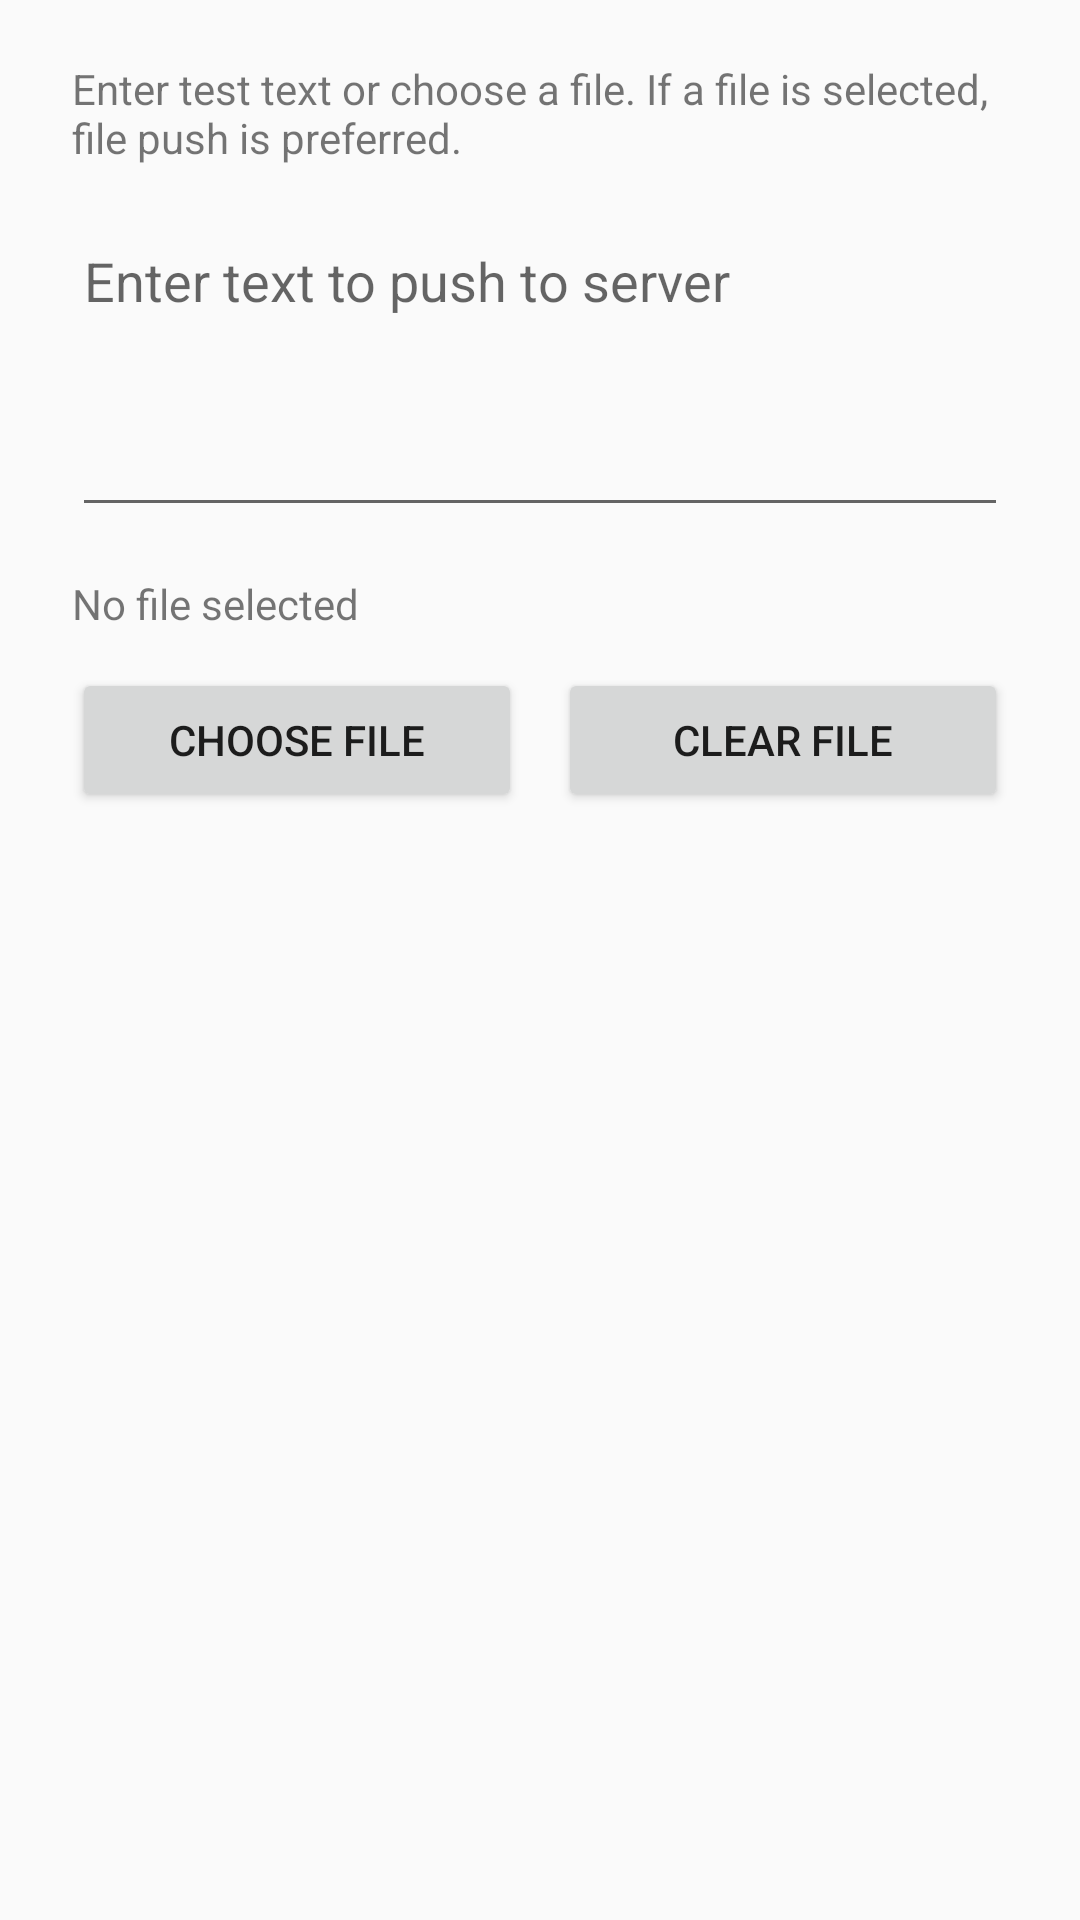

Produce the Android XML layout that renders to this screen, including the resource entries it uses.
<!-- AndroidManifest.xml: application theme Theme.FcitxAppTheme -->
<!-- res/layout/dialog_test_push.xml -->
<?xml version="1.0" encoding="utf-8"?>
<ScrollView xmlns:android="http://schemas.android.com/apk/res/android"
    android:layout_width="match_parent"
    android:layout_height="wrap_content">

    <LinearLayout
        android:layout_width="match_parent"
        android:layout_height="wrap_content"
        android:orientation="vertical"
        android:paddingStart="24dp"
        android:paddingTop="20dp"
        android:paddingEnd="24dp"
        android:paddingBottom="8dp">

        <TextView
            android:id="@+id/test_push_hint"
            android:layout_width="match_parent"
            android:layout_height="wrap_content"
            android:text="@string/local_test_push_hint" />

        <EditText
            android:id="@+id/test_push_text_edit"
            android:layout_width="match_parent"
            android:layout_height="wrap_content"
            android:layout_marginTop="16dp"
            android:gravity="top|start"
            android:hint="@string/local_test_push_text_hint"
            android:inputType="textMultiLine|textCapSentences"
            android:minLines="4" />

        <TextView
            android:id="@+id/test_push_selected_file"
            android:layout_width="match_parent"
            android:layout_height="wrap_content"
            android:layout_marginTop="16dp"
            android:text="@string/local_test_push_no_file" />

        <LinearLayout
            android:layout_width="match_parent"
            android:layout_height="wrap_content"
            android:layout_marginTop="12dp"
            android:orientation="horizontal">

            <Button
                android:id="@+id/test_push_pick_file_button"
                android:layout_width="0dp"
                android:layout_height="wrap_content"
                android:layout_weight="1"
                android:text="@string/local_test_push_pick_file" />

            <Button
                android:id="@+id/test_push_clear_file_button"
                android:layout_width="0dp"
                android:layout_height="wrap_content"
                android:layout_marginStart="12dp"
                android:layout_weight="1"
                android:text="@string/local_test_push_clear_file" />
        </LinearLayout>
    </LinearLayout>
</ScrollView>
<!-- resources referenced by this layout -->
<resources>
  <string name="local_test_push_clear_file">Clear file</string>
  <string name="local_test_push_hint">Enter test text or choose a file. If a file is selected, file push is preferred.</string>
  <string name="local_test_push_no_file">No file selected</string>
  <string name="local_test_push_pick_file">Choose file</string>
  <string name="local_test_push_text_hint">Enter text to push to server</string>
  <style name="Theme.FcitxAppTheme" parent="Theme.AppCompat.Light.NoActionBar">
          <item name="colorLogFatal">@color/red_A700</item>
          <item name="colorLogError">@color/red_400</item>
          <item name="colorLogWarning">@color/yellow_800</item>
          <item name="colorLogInfo">@color/blue_500</item>
          <item name="colorLogDebug">@color/grey_700</item>
          <item name="colorLogVerbose">@color/grey_700</item>
      </style>
  <color name="red_A700">#D50000</color>
  <color name="red_400">#EF5350</color>
  <color name="yellow_800">#F9A825</color>
  <color name="blue_500">#2196F3</color>
  <color name="grey_700">#616161</color>
</resources>
